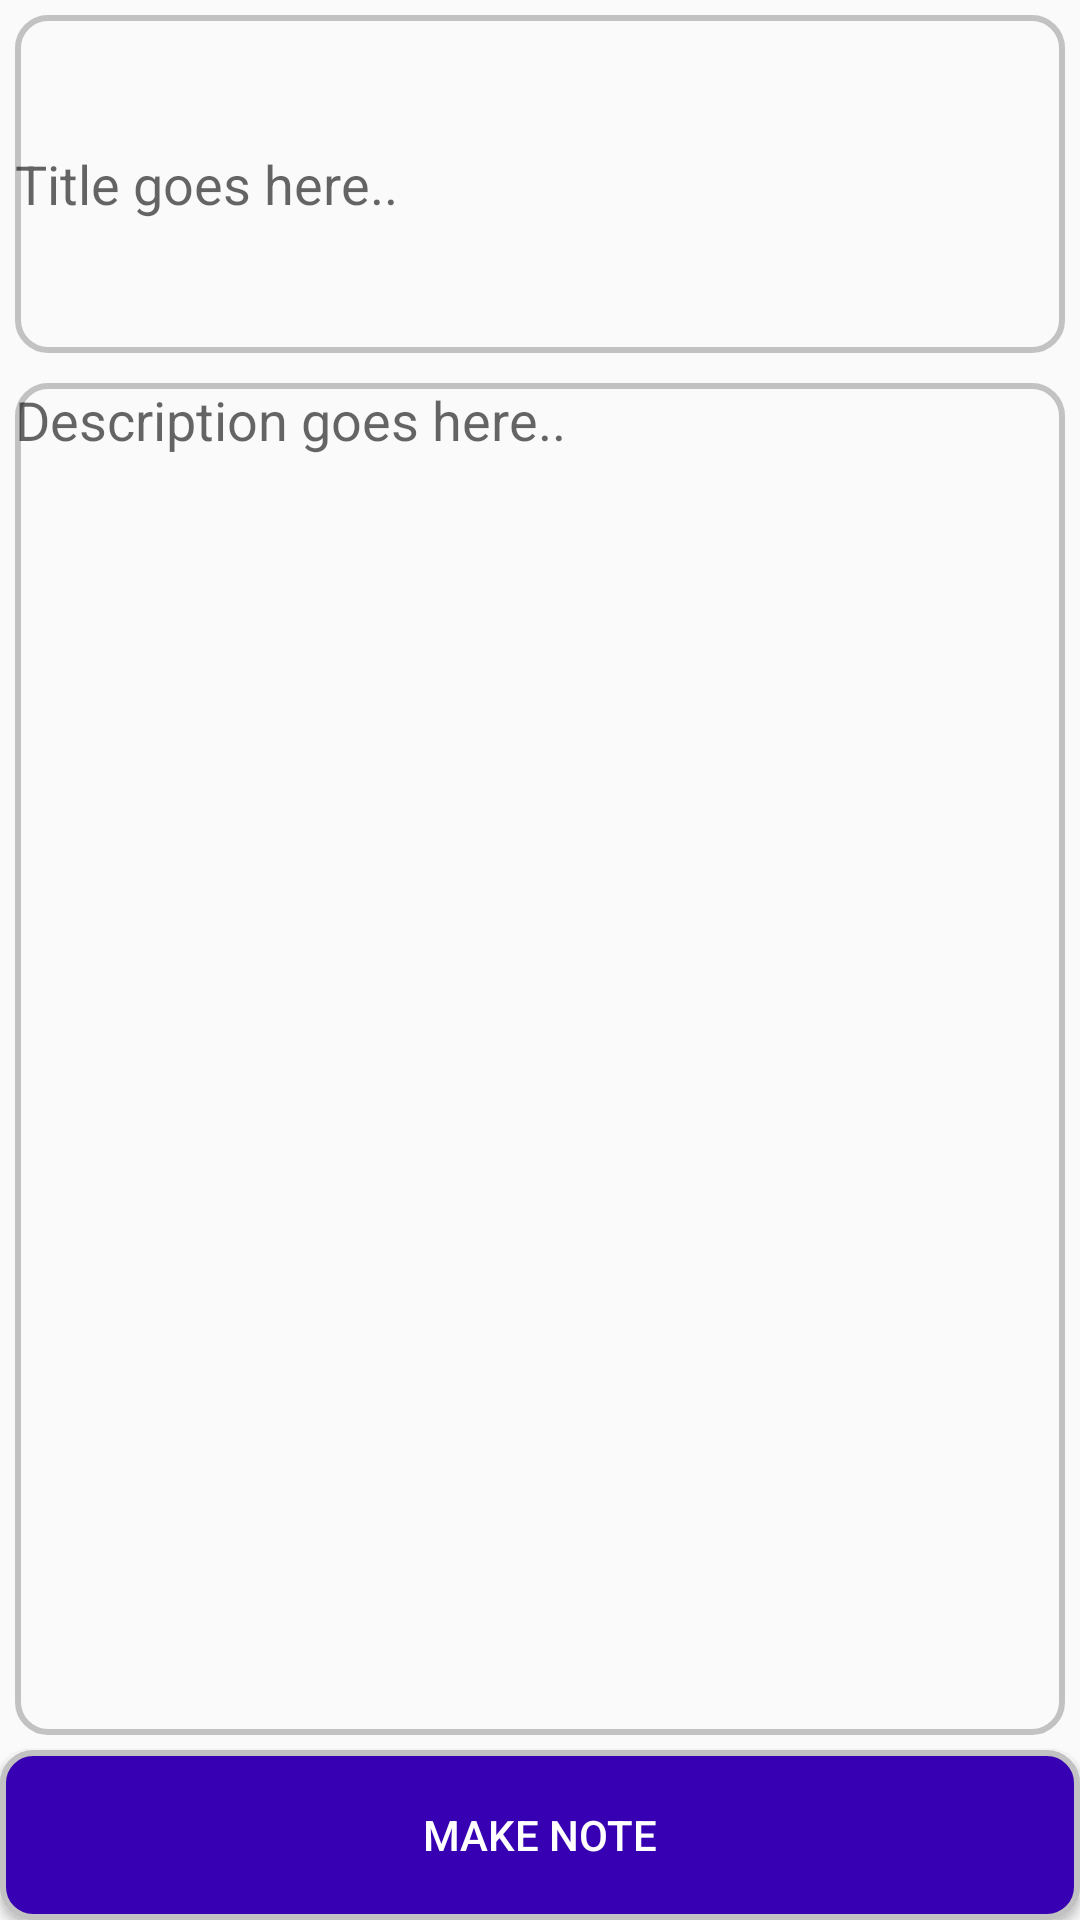

Write the Android layout XML for this screen, with the resource values it uses.
<!-- AndroidManifest.xml: application theme AppTheme -->
<!-- res/layout/activity_make_note.xml -->
<?xml version="1.0" encoding="utf-8"?>
<LinearLayout xmlns:android="http://schemas.android.com/apk/res/android"
xmlns:app="http://schemas.android.com/apk/res-auto"
xmlns:tools="http://schemas.android.com/tools"
android:layout_width="match_parent"
android:layout_height="match_parent"
tools:context=".MakeNote"
android:orientation="vertical">


<EditText
    android:layout_width="match_parent"
    android:layout_height="0dp"
    android:hint="Title goes here.."
    android:id="@+id/title"
    android:background="@drawable/edit_text"
    android:layout_weight="2"
    android:layout_margin="5dp"
    />
<EditText
    android:layout_width="match_parent"
    android:layout_height="0dp"
    android:hint="Description goes here.."
    android:id="@+id/desc"
    android:layout_weight="8"
    android:gravity="top"
    android:layout_margin="5dp"
    android:background="@drawable/edit_text"
    />
<Button
    android:layout_width="match_parent"
    android:layout_height="0dp"
    android:text="MAKE NOTE"
    android:background="@drawable/button_design"
    android:layout_weight="1"
    android:textColor="#fff"
    android:id="@+id/makenote"
    />


</LinearLayout>
<!-- resources referenced by this layout -->
<resources>
  <!-- drawable button_design (drawable) -->
  <?xml version="1.0" encoding="utf-8"?>
  <shape xmlns:android="http://schemas.android.com/apk/res/android">
  
      <corners android:radius="10dp"/>
      <stroke android:color="#c2c2c2" android:width="2dp"/>
      <solid android:color="@color/colorPrimaryDark"/>
  
  </shape>
  <!-- drawable edit_text (drawable) -->
  <?xml version="1.0" encoding="utf-8"?>
  <shape xmlns:android="http://schemas.android.com/apk/res/android">
      <corners android:radius="10dp"/>
      <stroke android:color="#c2c2c2" android:width="2dp"/>
  </shape>
  <style name="AppTheme" parent="Theme.AppCompat.Light.DarkActionBar">
          
          <item name="colorPrimary">@color/colorPrimary</item>
          <item name="colorPrimaryDark">@color/colorPrimaryDark</item>
          <item name="colorAccent">@color/colorAccent</item>
      </style>
  <!-- not gathered from this repository: default colours our renderer supplied (Android Studio template values) -->
  <color name="colorPrimary">#FF6200EE</color>
  <color name="colorPrimaryDark">#FF3700B3</color>
  <color name="colorAccent">#FF03DAC5</color>
</resources>
